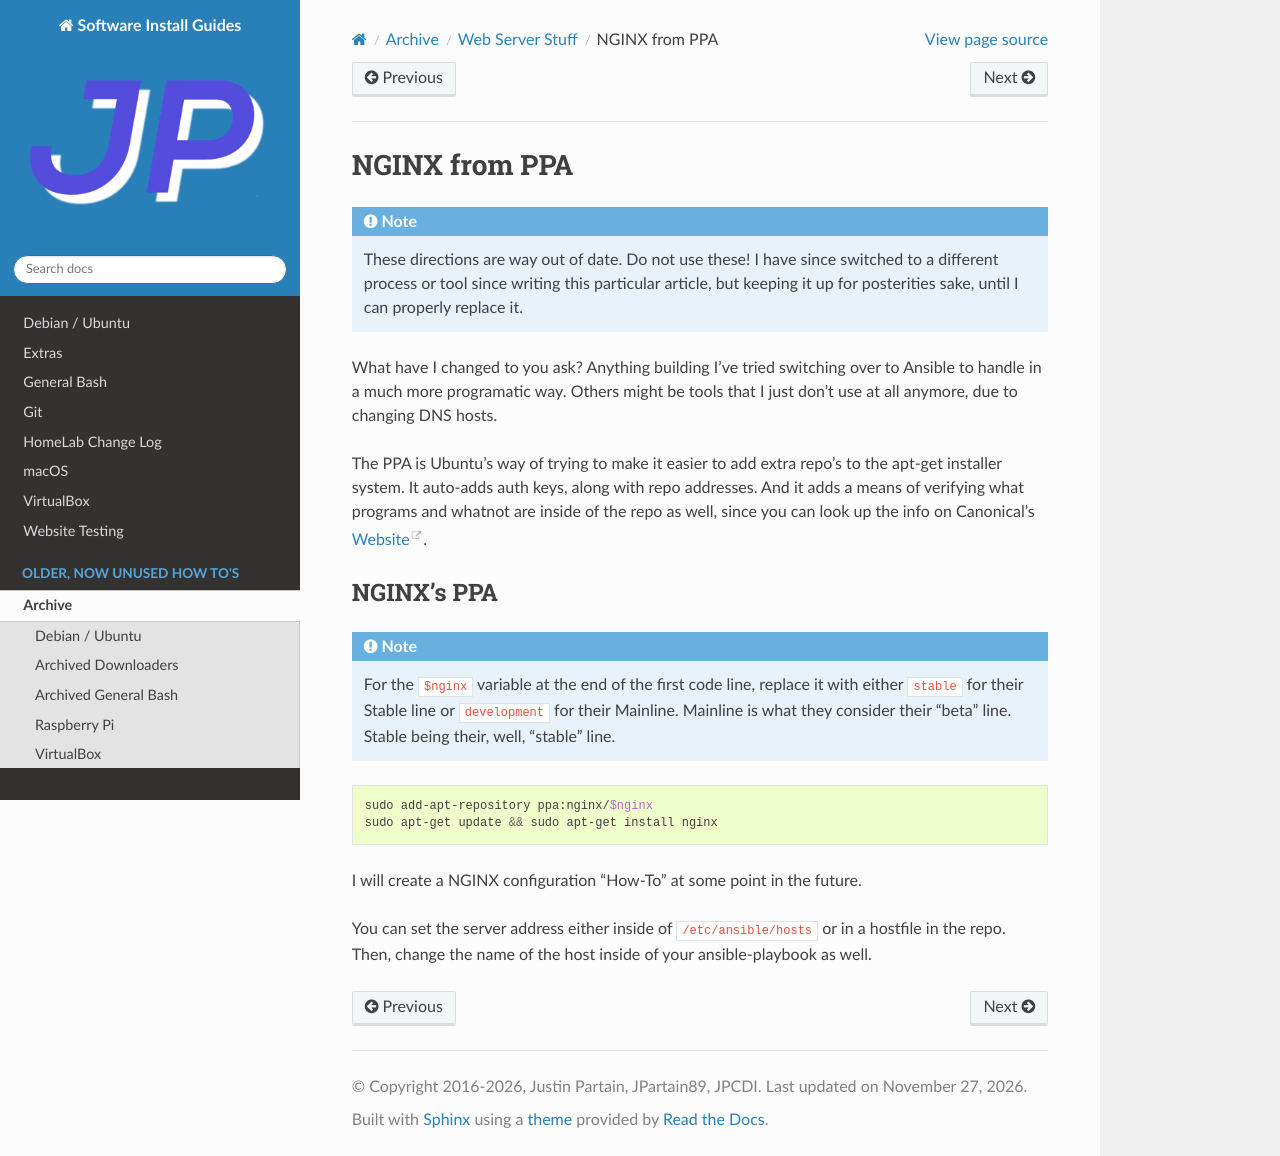

repository: jpartain89/Software-Install-Guides · page: docs/archive/web-server/nginx-from-ubuntu-ppa.html · generator: sphinx

==============
NGINX from PPA
==============

.. include:: ../../donotuse.rst

The PPA is Ubuntu's way of trying to make it easier to add extra repo's to the apt-get installer system. It auto-adds auth keys, along with repo addresses. And it adds a means of verifying what programs and whatnot are inside of the repo as well, since you can look up the info on Canonical's `Website`_.

-------------
NGINX's PPA
-------------

.. note::

  For the ``$nginx`` variable at the end of the first code line, replace it with either ``stable`` for their Stable line or ``development`` for their Mainline.
  Mainline is what they consider their "beta" line. Stable being their, well, "stable" line.

.. code-block:: bash

  sudo add-apt-repository ppa:nginx/$nginx
  sudo apt-get update && sudo apt-get install nginx

I will create a NGINX configuration "How-To" at some point in the future.

You can set the server address either inside of ``/etc/ansible/hosts`` or in a hostfile in the repo. Then, change the name of the host inside of your ansible-playbook as well.

.. _Website: https://launchpad.net
